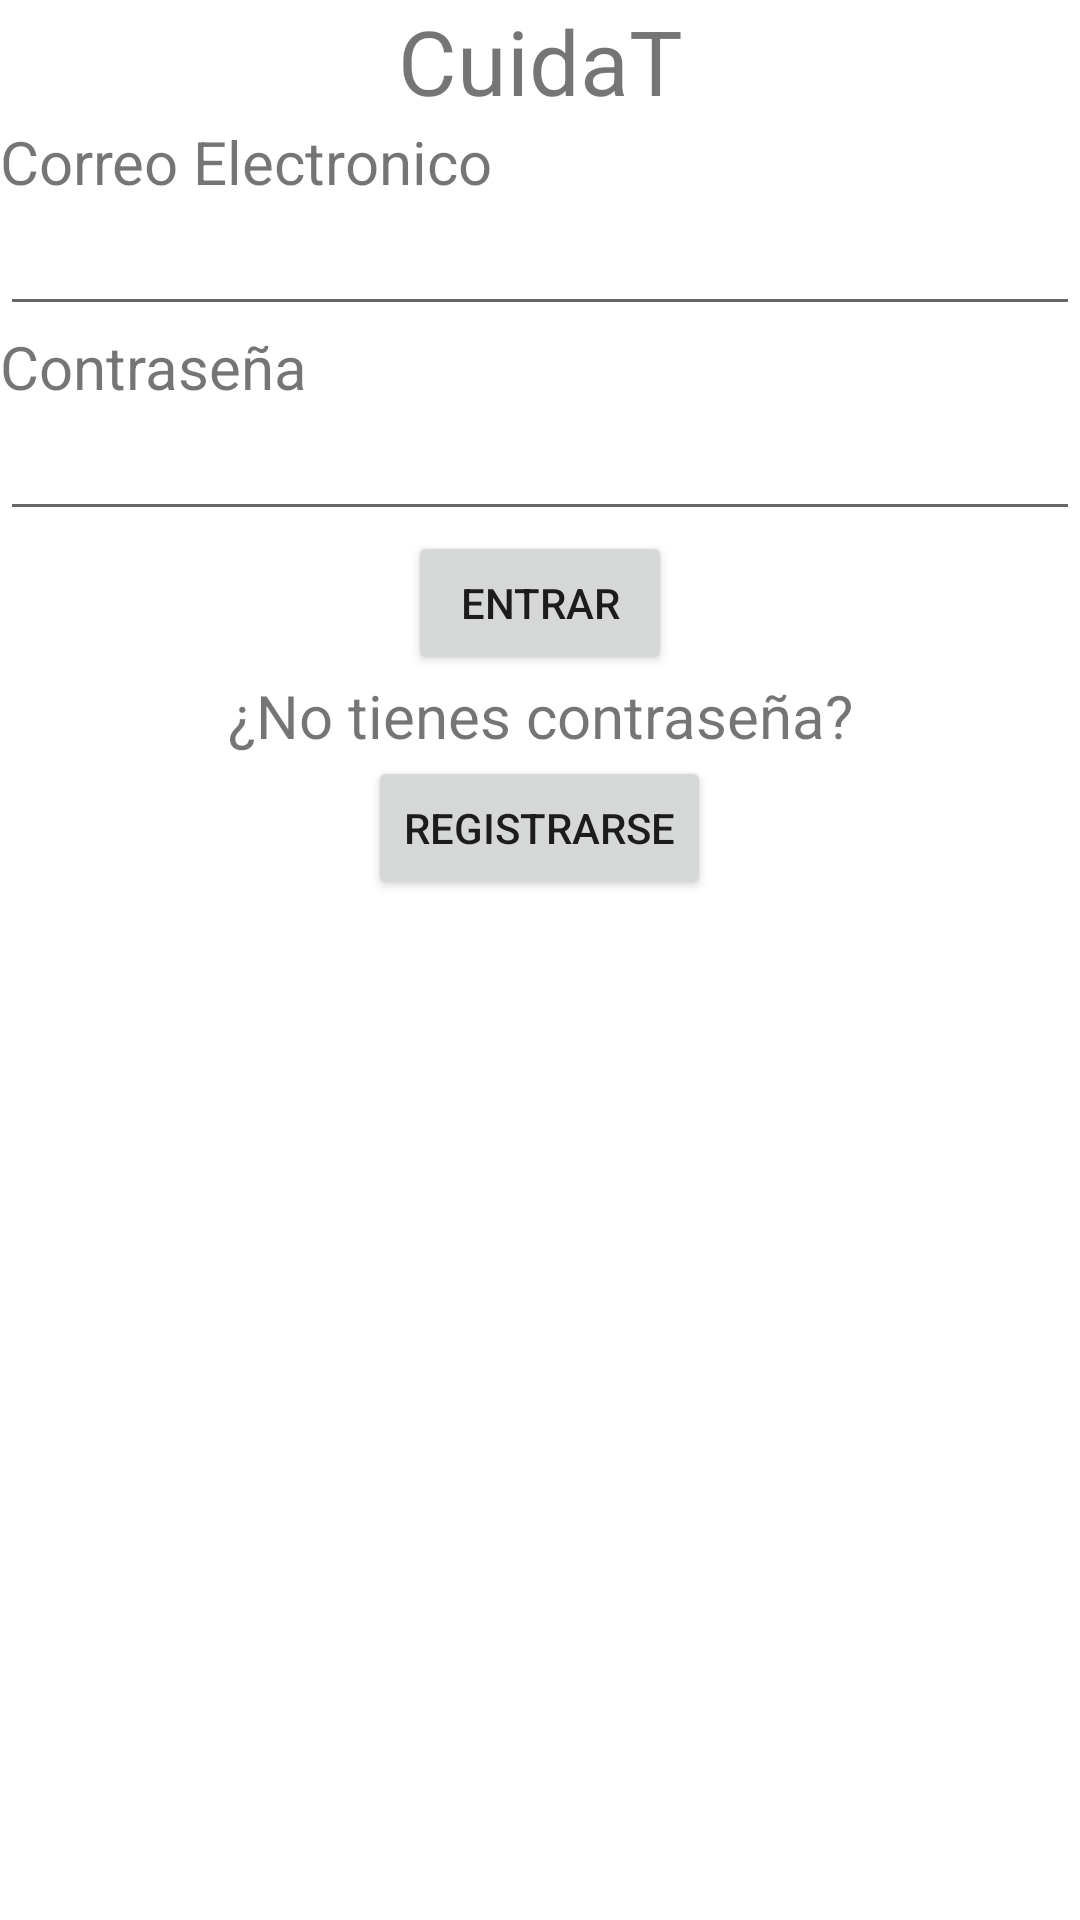

Here is an Android app screen rendered from its layout file. Give the layout XML and the strings, colors and styles it references.
<!-- AndroidManifest.xml: application theme Theme.Cuidatv3 -->
<!-- res/layout/activity_main.xml -->
<?xml version="1.0" encoding="utf-8"?>
<androidx.constraintlayout.widget.ConstraintLayout xmlns:android="http://schemas.android.com/apk/res/android"
    xmlns:app="http://schemas.android.com/apk/res-auto"
    xmlns:tools="http://schemas.android.com/tools"
    android:layout_width="match_parent"
    android:layout_height="match_parent"
    tools:context=".MainActivity">


    <LinearLayout
        android:layout_width="match_parent"
        android:layout_height="match_parent"
        android:orientation="vertical"
        tools:layout_editor_absoluteX="118dp"
        tools:layout_editor_absoluteY="251dp">

        android:layout_width="match_parent"
        android:layout_height="match_parent"
        android:orientation="vertical"
        tools:layout_editor_absoluteX="219dp"
        tools:layout_editor_absoluteY="161dp"
        android:layout_margin="10dp">

        <TextView
            android:id="@+id/textView"
            android:layout_width="match_parent"
            android:layout_height="wrap_content"
            android:gravity="center"
            android:textSize="30dp"
            android:text="CuidaT" />

        <ImageView
            android:id="@+id/imageView"
            android:layout_width="match_parent"
            android:layout_height="wrap_content"
            tools:srcCompat="@tools:sample/avatars" />

        <TextView
            android:id="@+id/textView2"
            android:layout_width="match_parent"
            android:layout_height="wrap_content"
            android:textSize="20dp"
            android:text="Correo Electronico" />

        <EditText
            android:id="@+id/tv_UserName"
            android:layout_width="match_parent"
            android:layout_height="wrap_content"
            android:ems="10"
            android:inputType="textEmailAddress" />

        <TextView
            android:id="@+id/texview3"
            android:layout_width="match_parent"
            android:layout_height="wrap_content"
            android:textSize="20dp"
            android:text="Contraseña" />

        <EditText
            android:id="@+id/tv_Password"
            android:layout_width="match_parent"
            android:layout_height="wrap_content"
            android:ems="10"
            android:inputType="textPassword" />

        <Button
            android:id="@+id/Btn_Login"
            android:layout_gravity="center"
            android:layout_width="wrap_content"
            android:layout_height="wrap_content"
            android:text="Entrar" />

        <TextView
            android:id="@+id/textView4"
            android:layout_width="match_parent"
            android:layout_height="wrap_content"
            android:textSize="20dp"
            android:gravity="center"
            android:text="¿No tienes contraseña?" />

        <Button
            android:id="@+id/Btn_SingUp"
            android:layout_gravity="center"
            android:layout_width="wrap_content"
            android:layout_height="wrap_content"
            android:text="registrarse" />
    </LinearLayout>

</androidx.constraintlayout.widget.ConstraintLayout>
<!-- resources referenced by this layout -->
<resources>
  <style name="Theme.Cuidatv3" parent="Theme.MaterialComponents.DayNight.DarkActionBar">
          
          <item name="colorPrimary">@color/purple_500</item>
          <item name="colorPrimaryVariant">@color/purple_700</item>
          <item name="colorOnPrimary">@color/white</item>
          
          <item name="colorSecondary">@color/teal_200</item>
          <item name="colorSecondaryVariant">@color/teal_700</item>
          <item name="colorOnSecondary">@color/black</item>
          
          <item name="android:statusBarColor" tools:targetApi="l">?attr/colorPrimaryVariant</item>
          
      </style>
  <color name="purple_500">#FF6200EE</color>
  <color name="purple_700">#FF3700B3</color>
  <color name="white">#FFFFFFFF</color>
  <color name="teal_200">#FF03DAC5</color>
  <color name="teal_700">#FF018786</color>
  <color name="black">#FF000000</color>
</resources>
